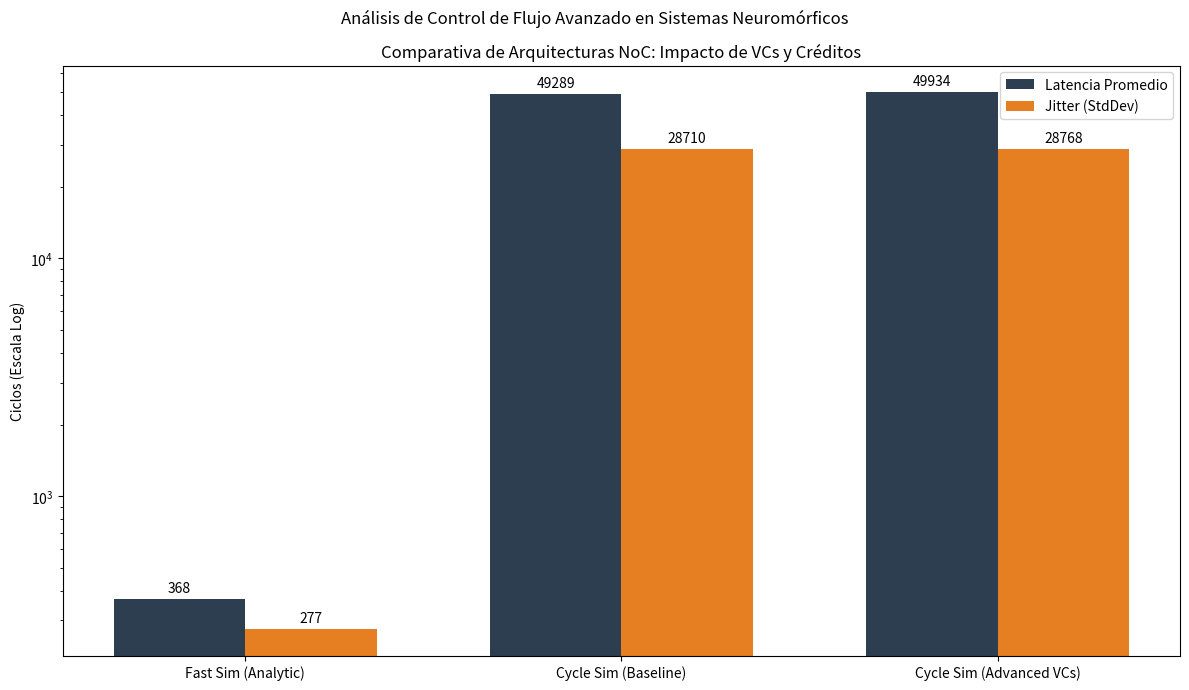

Write the Python code that produced this figure.
import matplotlib.pyplot as plt
import numpy as np

# Datos de los escenarios (N-MNIST, 411,420 flits)
simulators = ['Fast Sim (Analytic)', 'Cycle Sim (Baseline)', 'Cycle Sim (Advanced VCs)']
latencies = [367.79, 49288.80, 49934.45]
jitter = [276.71, 28709.98, 28768.50]

x = np.arange(len(simulators))
width = 0.35

fig, ax = plt.subplots(figsize=(12, 7))

# Latencia y Jitter (Escala logarítmica)
rects1 = ax.bar(x - width/2, latencies, width, label='Latencia Promedio', color='#2c3e50')
rects2 = ax.bar(x + width/2, jitter, width, label='Jitter (StdDev)', color='#e67e22')

ax.set_ylabel('Ciclos (Escala Log)')
ax.set_yscale('log')
ax.set_title('Comparativa de Arquitecturas NoC: Impacto de VCs y Créditos')
ax.set_xticks(x)
ax.set_xticklabels(simulators)
ax.legend()

# Etiquetas
ax.bar_label(rects1, padding=3, fmt='%.0f')
ax.bar_label(rects2, padding=3, fmt='%.0f')

plt.suptitle('Análisis de Control de Flujo Avanzado en Sistemas Neuromórficos')
fig.tight_layout()
plt.savefig('advanced_architecture_comparison.png')
print("Gráfico generado: advanced_architecture_comparison.png")
